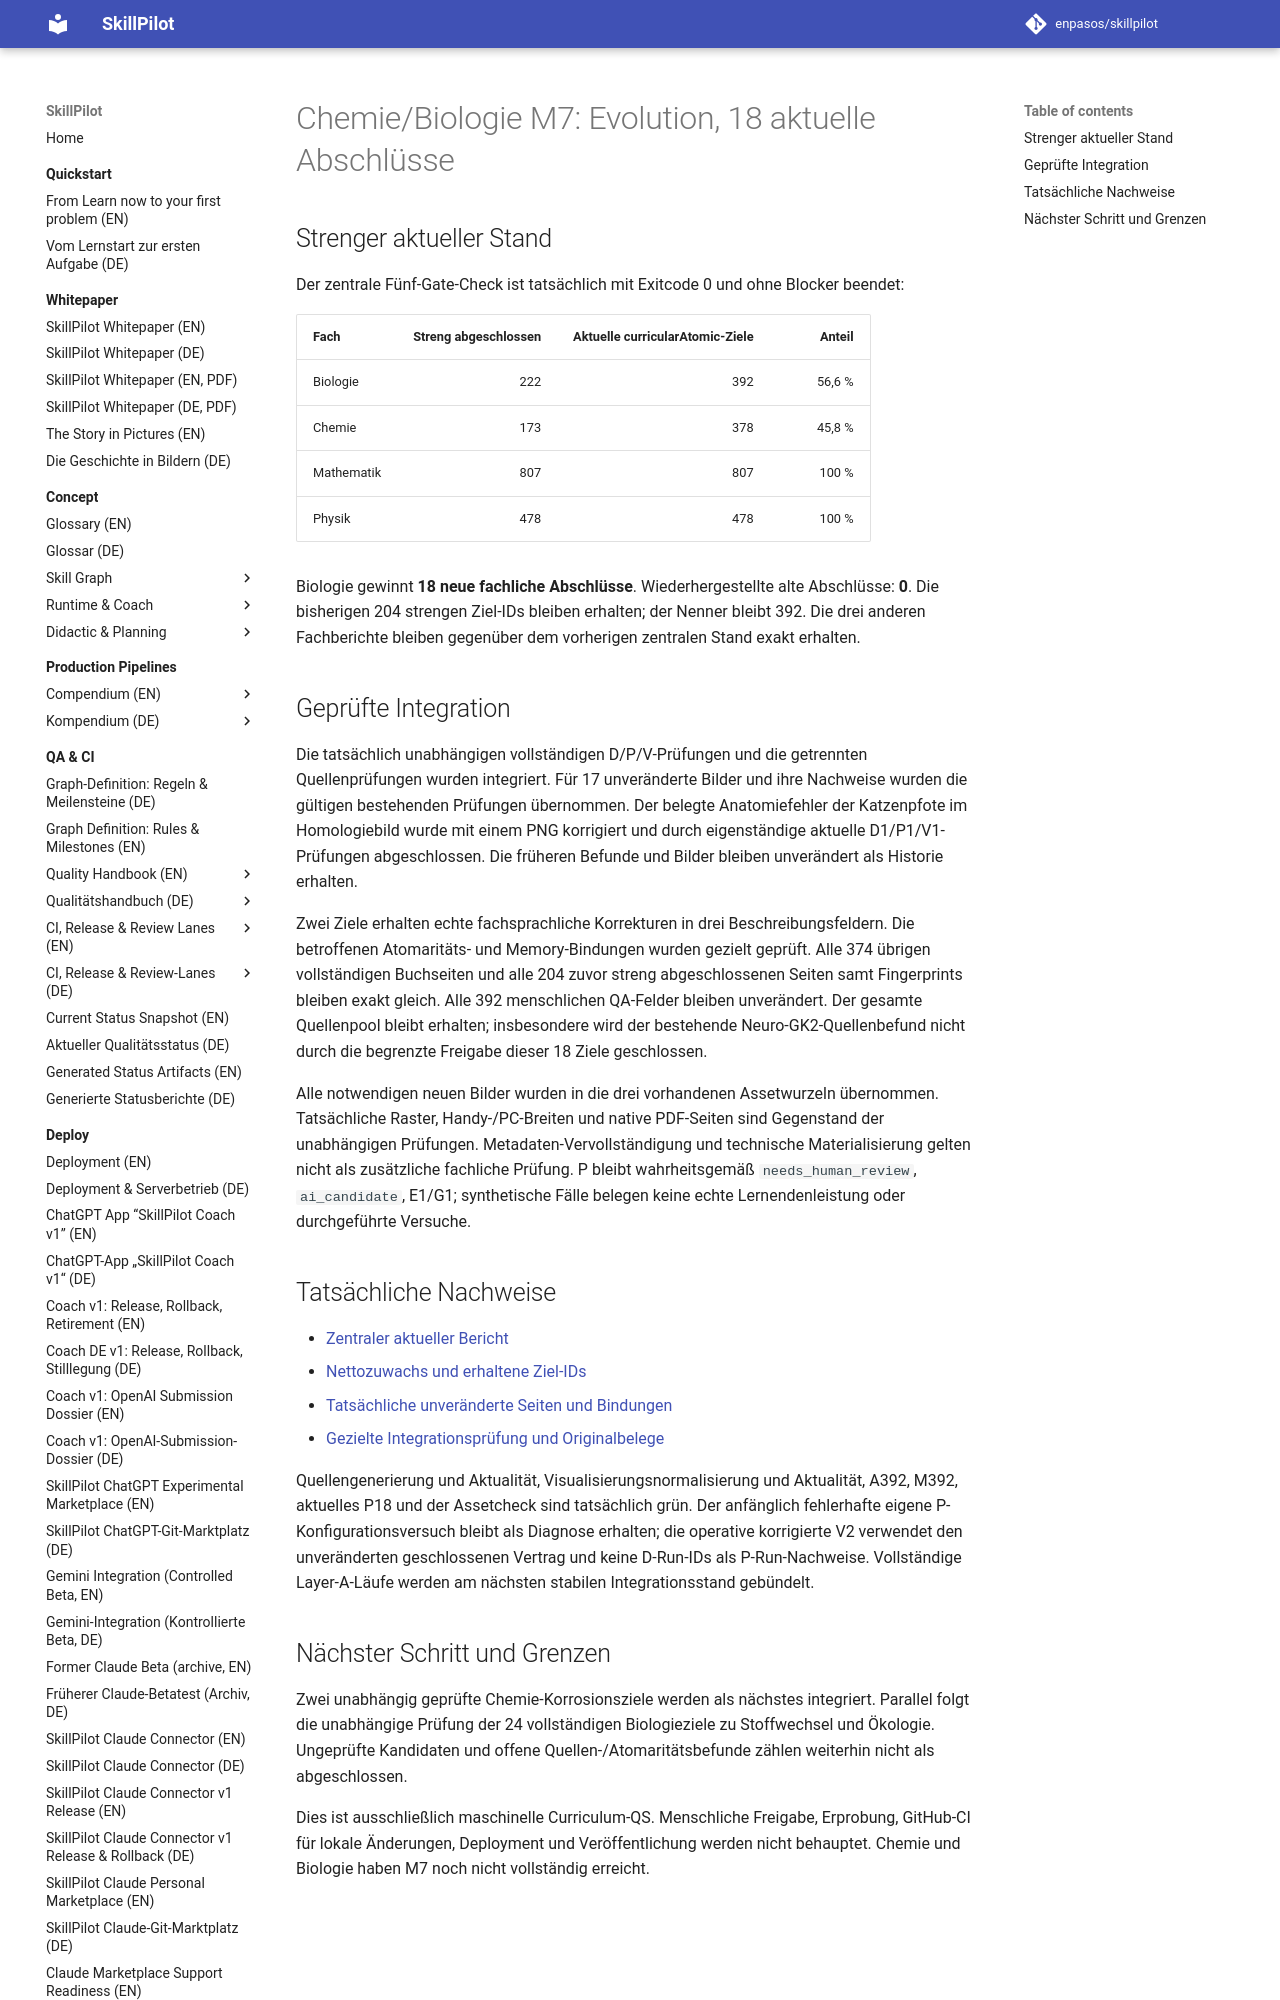

repository: enpasos/skillpilot · page: qa-ci/chemie-biologie-m7-evolution-eighteen-continuation-2026-10-08/index.html · generator: mkdocs

# Chemie/Biologie M7: Evolution, 18 aktuelle Abschlüsse

## Strenger aktueller Stand

Der zentrale Fünf-Gate-Check ist tatsächlich mit Exitcode 0 und ohne Blocker beendet:

| Fach | Streng abgeschlossen | Aktuelle curricularAtomic-Ziele | Anteil |
| --- | ---: | ---: | ---: |
| Biologie | 222 | 392 | 56,6 % |
| Chemie | 173 | 378 | 45,8 % |
| Mathematik | 807 | 807 | 100 % |
| Physik | 478 | 478 | 100 % |

Biologie gewinnt **18 neue fachliche Abschlüsse**. Wiederhergestellte alte Abschlüsse: **0**. Die bisherigen 204 strengen Ziel-IDs bleiben erhalten; der Nenner bleibt 392. Die drei anderen Fachberichte bleiben gegenüber dem vorherigen zentralen Stand exakt erhalten.

## Geprüfte Integration

Die tatsächlich unabhängigen vollständigen D/P/V-Prüfungen und die getrennten Quellenprüfungen wurden integriert. Für 17 unveränderte Bilder und ihre Nachweise wurden die gültigen bestehenden Prüfungen übernommen. Der belegte Anatomiefehler der Katzenpfote im Homologiebild wurde mit einem PNG korrigiert und durch eigenständige aktuelle D1/P1/V1-Prüfungen abgeschlossen. Die früheren Befunde und Bilder bleiben unverändert als Historie erhalten.

Zwei Ziele erhalten echte fachsprachliche Korrekturen in drei Beschreibungsfeldern. Die betroffenen Atomaritäts- und Memory-Bindungen wurden gezielt geprüft. Alle 374 übrigen vollständigen Buchseiten und alle 204 zuvor streng abgeschlossenen Seiten samt Fingerprints bleiben exakt gleich. Alle 392 menschlichen QA-Felder bleiben unverändert. Der gesamte Quellenpool bleibt erhalten; insbesondere wird der bestehende Neuro-GK2-Quellenbefund nicht durch die begrenzte Freigabe dieser 18 Ziele geschlossen.

Alle notwendigen neuen Bilder wurden in die drei vorhandenen Assetwurzeln übernommen. Tatsächliche Raster, Handy-/PC-Breiten und native PDF-Seiten sind Gegenstand der unabhängigen Prüfungen. Metadaten-Vervollständigung und technische Materialisierung gelten nicht als zusätzliche fachliche Prüfung. P bleibt wahrheitsgemäß `needs_human_review`, `ai_candidate`, E1/G1; synthetische Fälle belegen keine echte Lernendenleistung oder durchgeführte Versuche.
